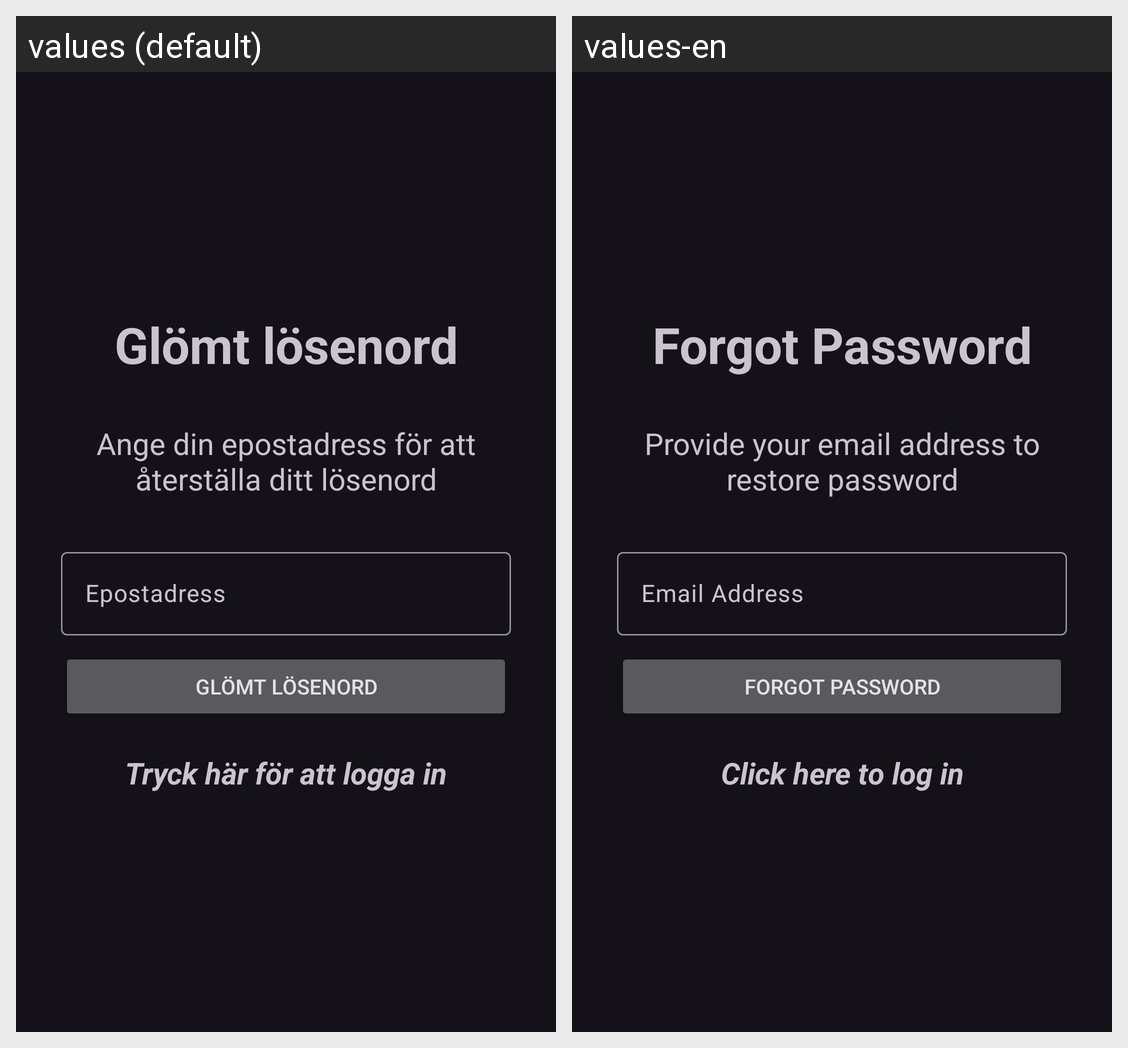

Here is an Android app screen in its default locale and in the app's own translations. Write out the translated-string differences for the strings that appear on this screen.
Android screen res/layout/activity_forgot_password.xml rendered under 2 locales, left to right: values (default), values-en. Device: Nexus 5 (rendered at 1080×1920; each locale shown at half size, 540×960, under a caption strip naming it); theme Theme.Material3.Dark.
Strings drawn on this screen, with the default value and each locale's value (text and hints the layout hard-codes, and strings that could not be matched under every locale, appear in the picture but are not listed):

forgotPassword
  values: Glömt lösenord
  values-en: Forgot Password

str_provide_email_to_restore_password
  values: Ange din epostadress för att återställa ditt lösenord
  values-en: Provide your email address to restore password

email
  values: Epostadress
  values-en: Email Address

click_to_login
  values: Tryck här för att logga in
  values-en: Click here to log in
